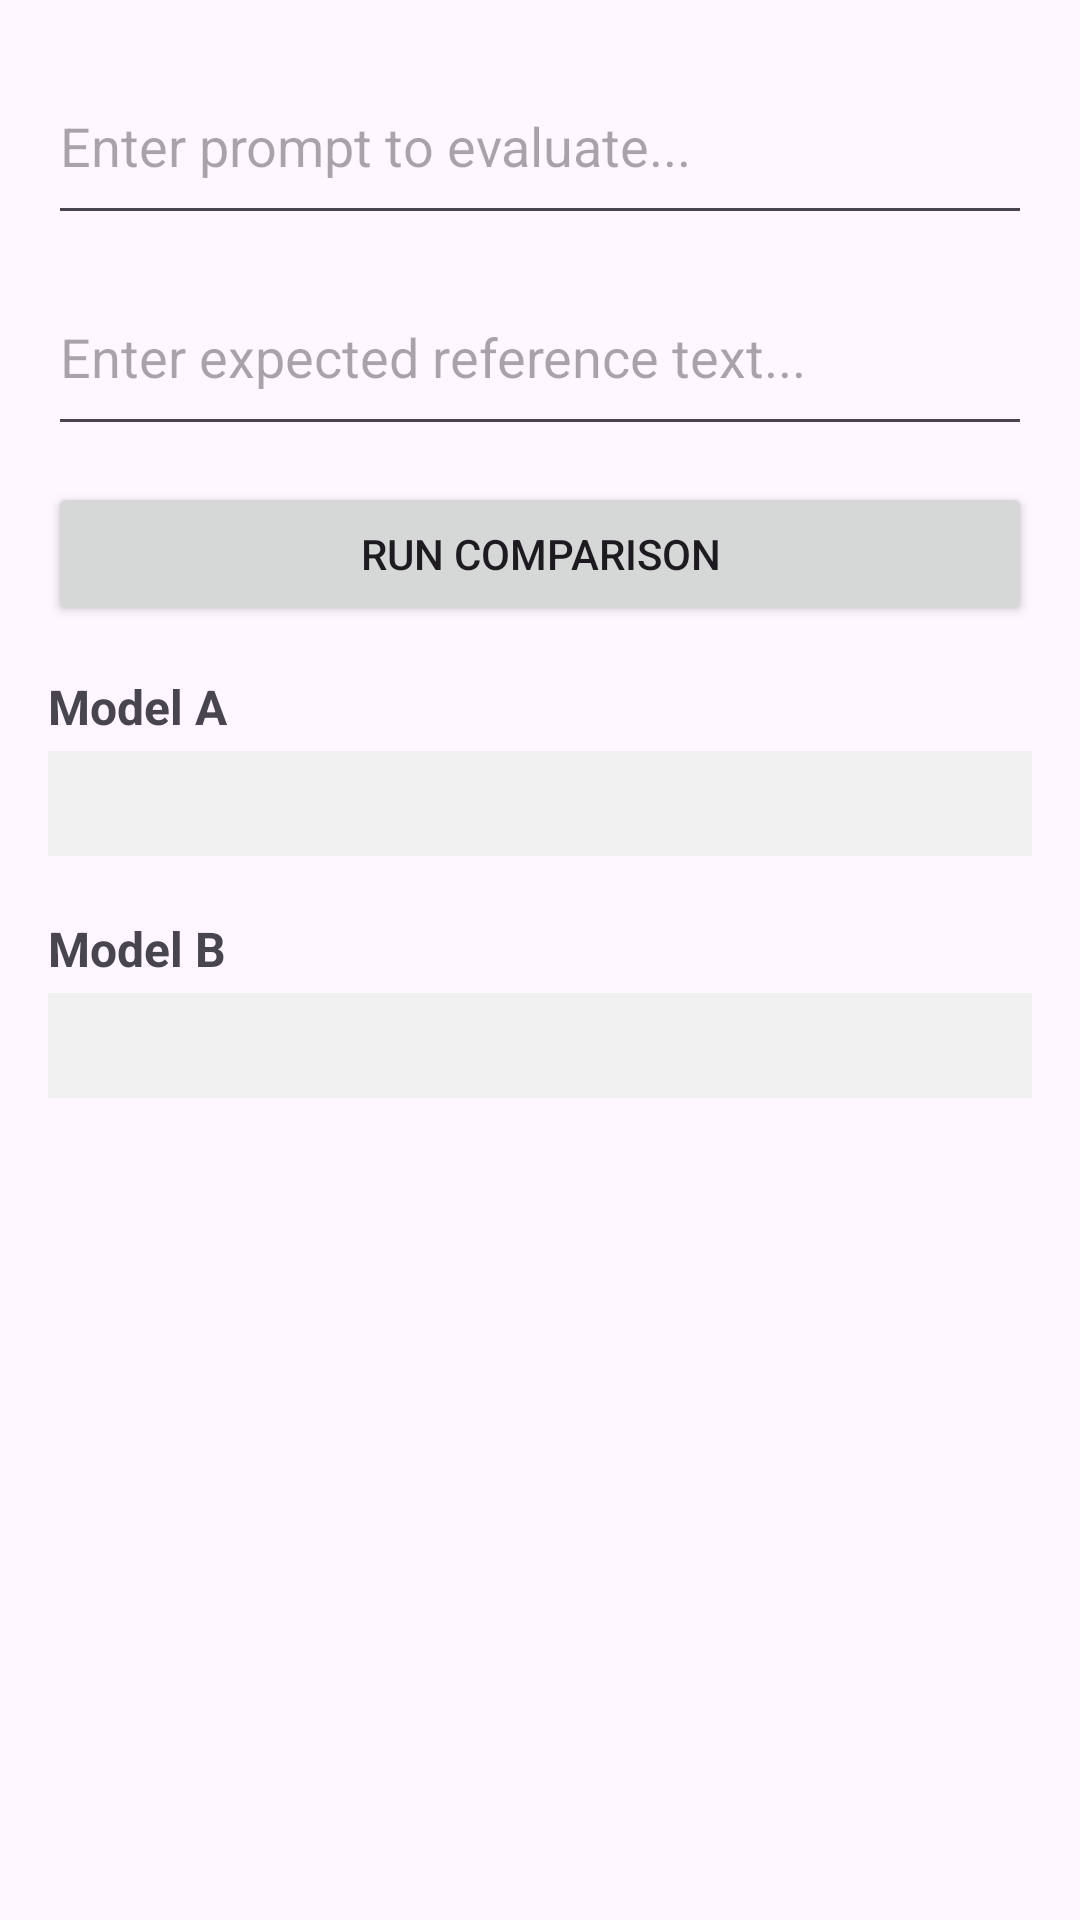

The Android layout XML behind this screen, and the referenced resources:
<!-- AndroidManifest.xml: application theme Theme.LLM -->
<!-- res/layout/activity_compare.xml -->
<?xml version="1.0" encoding="utf-8"?>
<ScrollView xmlns:android="http://schemas.android.com/apk/res/android"
    android:layout_width="match_parent"
    android:layout_height="match_parent"
    android:padding="16dp">

    <LinearLayout
        android:layout_width="match_parent"
        android:layout_height="wrap_content"
        android:orientation="vertical">

        <EditText
            android:id="@+id/etPrompt"
            android:layout_width="match_parent"
            android:layout_height="wrap_content"
            android:hint="Enter prompt to evaluate..."
            android:minLines="2" />

        <EditText
            android:id="@+id/etReference"
            android:layout_width="match_parent"
            android:layout_height="wrap_content"
            android:layout_marginTop="8dp"
            android:hint="Enter expected reference text..."
            android:minLines="2" />

        <Button
            android:id="@+id/btnRunCompare"
            android:layout_width="match_parent"
            android:layout_height="wrap_content"
            android:layout_marginTop="12dp"
            android:text="Run Comparison" />

        
        <TextView
            android:id="@+id/tvModelAName"
            android:layout_width="wrap_content"
            android:layout_height="wrap_content"
            android:layout_marginTop="16dp"
            android:text="Model A"
            android:textSize="16sp"
            android:textStyle="bold" />

        <ProgressBar
            android:id="@+id/pbLoadingA"
            android:layout_width="wrap_content"
            android:layout_height="wrap_content"
            android:visibility="gone" />

        <TextView
            android:id="@+id/tvResponseA"
            android:layout_width="match_parent"
            android:layout_height="wrap_content"
            android:layout_marginTop="4dp"
            android:background="#F0F0F0"
            android:padding="8dp" />

        <androidx.recyclerview.widget.RecyclerView
            android:id="@+id/rvMetricsA"
            android:layout_width="match_parent"
            android:layout_height="wrap_content"
            android:layout_marginTop="4dp" />

        
        <TextView
            android:id="@+id/tvModelBName"
            android:layout_width="wrap_content"
            android:layout_height="wrap_content"
            android:layout_marginTop="16dp"
            android:text="Model B"
            android:textSize="16sp"
            android:textStyle="bold" />

        <ProgressBar
            android:id="@+id/pbLoadingB"
            android:layout_width="wrap_content"
            android:layout_height="wrap_content"
            android:visibility="gone" />

        <TextView
            android:id="@+id/tvResponseB"
            android:layout_width="match_parent"
            android:layout_height="wrap_content"
            android:layout_marginTop="4dp"
            android:background="#F0F0F0"
            android:padding="8dp" />

        <androidx.recyclerview.widget.RecyclerView
            android:id="@+id/rvMetricsB"
            android:layout_width="match_parent"
            android:layout_height="wrap_content"
            android:layout_marginTop="4dp" />

    </LinearLayout>
</ScrollView>
<!-- resources referenced by this layout -->
<resources>
  <style name="Theme.LLM" parent="Base.Theme.LLM" />
  <style name="Base.Theme.LLM" parent="Theme.Material3.DayNight.NoActionBar">
          
          
      </style>
</resources>
